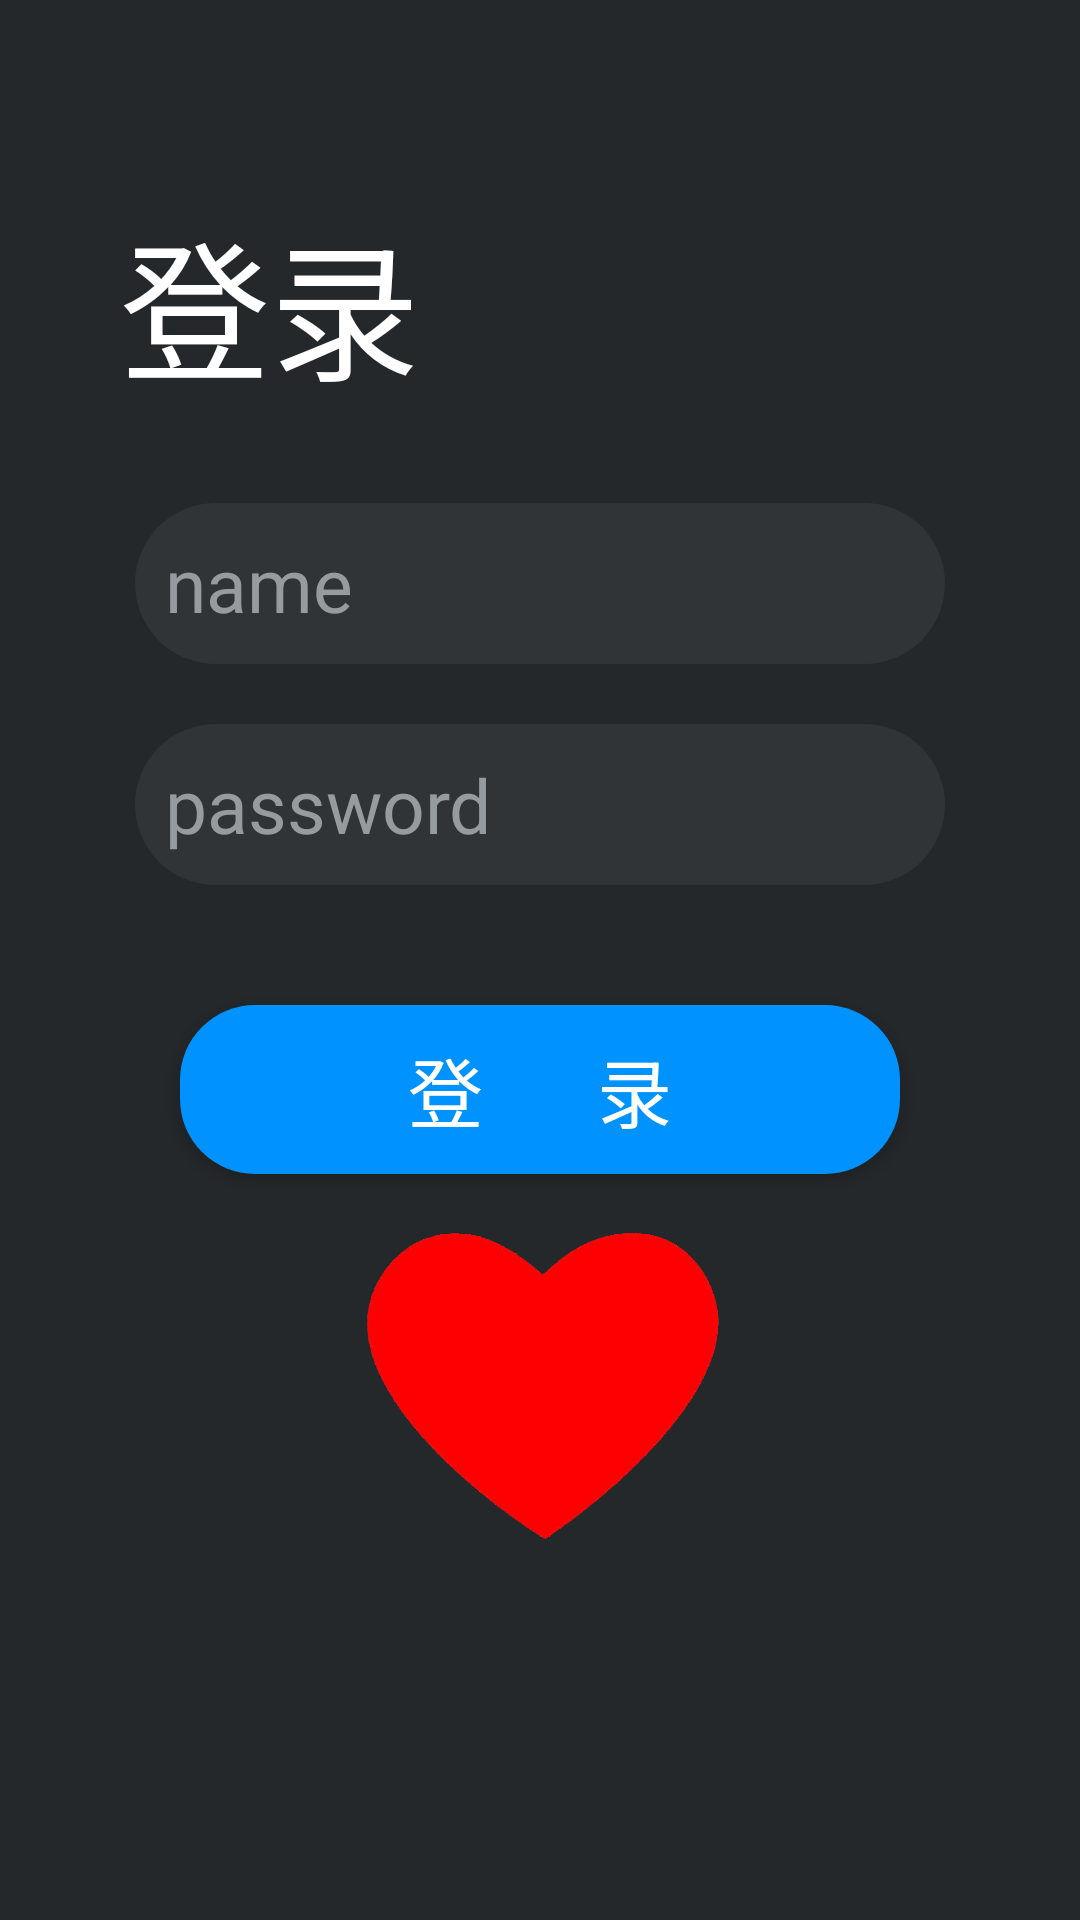

This screen was rendered from an Android layout file. Write that file and the resources it references.
<!-- AndroidManifest.xml: application theme AppTheme -->
<!-- res/layout/activity_denglu.xml -->
<?xml version="1.0" encoding="utf-8"?>
<LinearLayout xmlns:android="http://schemas.android.com/apk/res/android"
    android:layout_width="match_parent"
    android:layout_height="match_parent"
    android:background="@color/dengLuBg"
    android:orientation="vertical">

    <TextView
        android:layout_width="wrap_content"
        android:layout_height="wrap_content"
        android:textSize="50dp"
        android:paddingTop="65dp"
        android:paddingLeft="40dp"
        android:textColor="@color/white"
        android:text="登录"/>
    <EditText
        android:id="@+id/nameEt"
        android:layout_width="270dp"
        android:layout_marginTop="30dp"
        android:textColor="@color/white"
        android:hint="name"
        android:textColorHint="@color/dengluEt"
        android:layout_gravity="center_horizontal"
        android:layout_height="wrap_content"
        android:background="@drawable/editviewshape"
        android:textSize="25dp"/>
    <EditText
        android:id="@+id/pwdEt"
        android:layout_width="270dp"
        android:layout_marginTop="20dp"
        android:textColor="@color/white"
        android:hint="password"
        android:password="true"
        android:phoneNumber="true"
        android:background="@drawable/editviewshape"
        android:textColorHint="@color/dengluEt"
        android:layout_gravity="center_horizontal"
        android:layout_height="wrap_content"
        android:textSize="25dp"/>
    <Button
        android:id="@+id/dengluBtn"
        android:layout_width="240dp"
        android:layout_height="wrap_content"
        android:layout_marginTop="40dp"
        android:text="登      录"
        android:textSize="25dp"
        android:textColor="@color/white"
        android:layout_gravity="center_horizontal"
        android:background="@drawable/buttonshape"/>
    <ImageView
        android:id="@+id/image_scale"
        android:layout_width="150dp"
        android:layout_height="150dp"
        android:layout_centerInParent="true"
        android:layout_gravity="bottom|center"
        android:onClick="imageSize"
        android:src="@mipmap/heart" />

</LinearLayout>
<!-- resources referenced by this layout -->
<resources>
  <color name="dengLuBg">#25282a</color>
  <color name="dengluEt">#969b9f</color>
  <color name="white">#FFFFFF</color>
  <!-- drawable buttonshape (drawable) -->
  <?xml version="1.0" encoding="utf-8"?>
  <shape xmlns:android="http://schemas.android.com/apk/res/android"
      android:shape="rectangle" >
  
      
      <solid android:color="#0093ff" />
  
      
      
      <corners android:radius="25dip" />
  
      
      <padding
          android:bottom="10dp"
          android:left="10dp"
          android:right="10dp"
          android:top="10dp" />
  </shape>
  <!-- drawable editviewshape (drawable) -->
  <?xml version="1.0" encoding="utf-8"?>
  <shape xmlns:android="http://schemas.android.com/apk/res/android"
      android:shape="rectangle" >
  
      
      <solid android:color="#303436" />
  
      
      
      <corners android:radius="30dip" />
  
      
      <padding
          android:bottom="10dp"
          android:left="10dp"
          android:right="10dp"
          android:top="10dp" />
  </shape>
  <!-- mipmap heart: png bitmap (mipmap-mdpi, 100999 bytes) -->
  <style name="AppTheme" parent="Theme.AppCompat.Light.DarkActionBar">
          
          <item name="colorPrimary">@color/colorPrimary</item>
          <item name="colorPrimaryDark">@color/colorPrimaryDark</item>
          <item name="colorAccent">@color/colorAccent</item>
      </style>
  <color name="colorPrimary">#3F51B5</color>
  <color name="colorPrimaryDark">#303F9F</color>
  <color name="colorAccent">#0093ff</color>
</resources>
